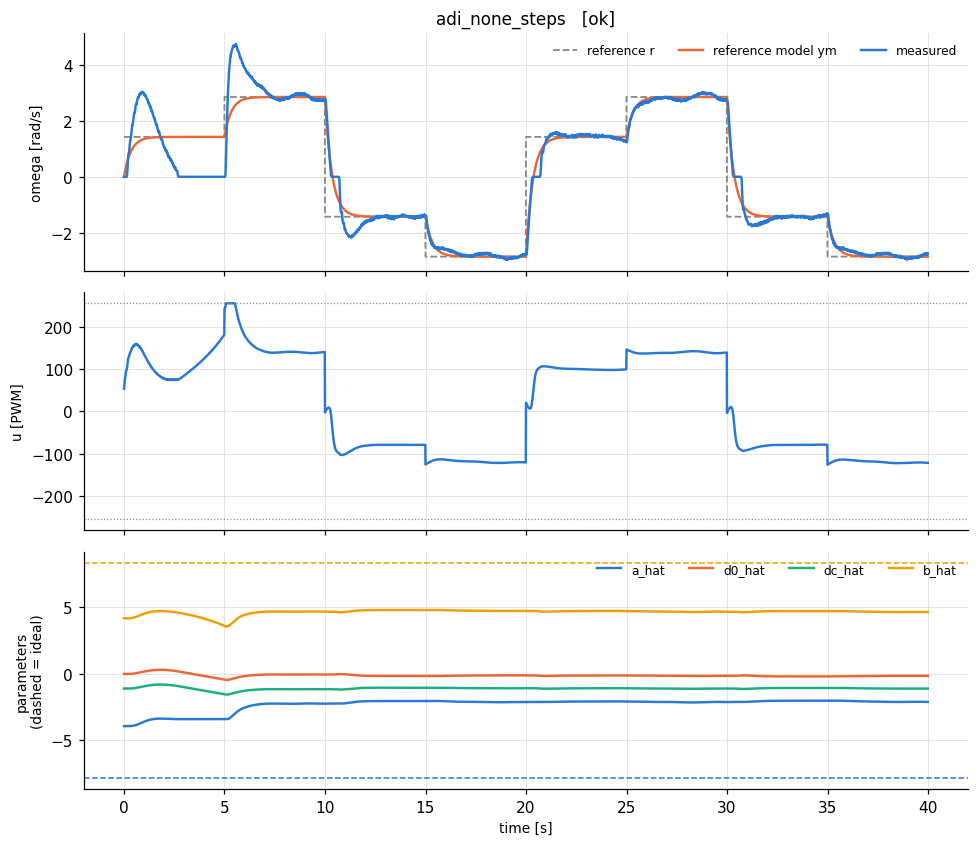

Values plotted in this chart, from the file beside it:
t, theta, omega, pot, r, u, ym, e_n, u_n, p_a_hat, p_d0_hat, p_dc_hat, p_b_hat, w_y, w_one, w_fric, w_u
8e-06, 0.0, 0.0, 0.293, 1.422, 53.13, 0.0, 0.0, 0.2083, -3.922, 0.0, -1.104, 4.174, 0.0, 1.0, 0.0, 0.2083
0.01, 0.0, 0.0, 0.295, 1.422, 58.5, 0.04123, -0.008696, 0.2294, -3.922, -7.822820472687431e-05, -1.104, 4.174, 0.0, 1.0, 0.08674, 0.2294
0.02, 0.0, 0.0, 0.293, 1.422, 63.64, 0.08124, -0.01714, 0.2496, -3.922, -0.0002324, -1.104, 4.173, 0.0, 1.0, 0.1697, 0.2496
0.03, 0.0, 0.0, 0.295, 1.422, 68.48, 0.1201, -0.02533, 0.2686, -3.922, -0.0004604, -1.104, 4.173, 0.0, 1.0, 0.248, 0.2686
0.04, 0.0, 0.0, 0.293, 1.422, 73, 0.1578, -0.03329, 0.2863, -3.922, -0.00076, -1.104, 4.173, 0.0, 1.0, 0.3211, 0.2863
0.05, 0.0, 0.0, 0.294, 1.422, 77.15, 0.1945, -0.04102, 0.3026, -3.922, -0.001129, -1.104, 4.173, 0.0, 1.0, 0.3887, 0.3026
0.06, 0.0, 0.0, 0.293, 1.422, 80.95, 0.2301, -0.04853, 0.3174, -3.922, -0.001566, -1.104, 4.172, 0.0, 1.0, 0.4505, 0.3174
0.07, 0.0, 0.0, 0.294, 1.422, 84.38, 0.2646, -0.05582, 0.3309, -3.922, -0.002068, -1.105, 4.172, 0.0, 1.0, 0.5066, 0.3309
0.08, 0.0, 0.0, 0.293, 1.422, 87.46, 0.2982, -0.0629, 0.343, -3.922, -0.002634, -1.105, 4.171, 0.0, 1.0, 0.5573, 0.343
0.09, 0.0, 0.0, 0.294, 1.422, 90.22, 0.3308, -0.06977, 0.3538, -3.922, -0.003262, -1.105, 4.17, 0.0, 1.0, 0.6029, 0.3538
0.1, 0.0, 0.0, 0.292, 1.422, 92.68, 0.3624, -0.07644, 0.3634, -3.922, -0.00395, -1.106, 4.169, 0.0, 1.0, 0.6437, 0.3634
0.11, 0.0, 0.0, 0.294, 1.422, 94.86, 0.3931, -0.08292, 0.372, -3.922, -0.004697, -1.106, 4.168, 0.0, 1.0, 0.6801, 0.372
0.12, 0.0, 0.0, 0.293, 1.422, 96.8, 0.423, -0.08921, 0.3796, -3.922, -0.0055, -1.107, 4.167, 0.0, 1.0, 0.7124, 0.3796
0.13, 0.0, 0.0, 0.294, 1.422, 98.51, 0.4519, -0.09532, 0.3863, -3.922, -0.006357, -1.108, 4.166, 0.0, 1.0, 0.7412, 0.3863
0.14, 0.0, 0.0, 0.292, 1.422, 100, 0.4801, -0.1013, 0.3922, -3.922, -0.007269, -1.108, 4.165, 0.0, 1.0, 0.7668, 0.3922
0.15, 0.0015, 0.073, 0.293, 1.422, 103.2, 0.5074, -0.09162, 0.4046, -3.922, -0.008094, -1.109, 4.164, 0.0154, 1.0, 0.7895, 0.4046
0.16, 0.0037, 0.146, 0.292, 1.422, 106.2, 0.5339, -0.08182, 0.4163, -3.922, -0.00883, -1.11, 4.163, 0.03079, 1.0, 0.8097, 0.4163
0.17, 0.0066, 0.219, 0.293, 1.422, 109, 0.5596, -0.07185, 0.4274, -3.922, -0.009476, -1.11, 4.162, 0.04619, 1.0, 0.8276, 0.4274
0.18, 0.0124, 0.402, 0.292, 1.422, 114.4, 0.5847, -0.03853, 0.4487, -3.922, -0.009823, -1.11, 4.162, 0.08479, 1.0, 0.8435, 0.4487
0.19, 0.019, 0.53, 0.293, 1.422, 118.3, 0.6089, -0.01665, 0.464, -3.922, -0.009973, -1.11, 4.161, 0.1118, 1.0, 0.8576, 0.464
0.2, 0.027, 0.667, 0.292, 1.422, 122.3, 0.6325, 0.007274, 0.4798, -3.922, -0.009908, -1.11, 4.161, 0.1407, 1.0, 0.8702, 0.4798
0.21, 0.0351, 0.735, 0.293, 1.422, 124.5, 0.6554, 0.01679, 0.4883, -3.922, -0.009756, -1.11, 4.162, 0.155, 1.0, 0.8815, 0.4883
0.22, 0.0438, 0.806, 0.291, 1.422, 126.7, 0.6776, 0.02707, 0.4968, -3.922, -0.009513, -1.11, 4.162, 0.17, 1.0, 0.8915, 0.4968
0.23, 0.0526, 0.841, 0.293, 1.422, 127.9, 0.6992, 0.0299, 0.5014, -3.921, -0.009244, -1.11, 4.163, 0.1774, 1.0, 0.9005, 0.5014
0.24, 0.0614, 0.859, 0.292, 1.422, 128.6, 0.7202, 0.02928, 0.5042, -3.921, -0.00898, -1.11, 4.163, 0.1812, 1.0, 0.9085, 0.5042
0.25, 0.0701, 0.868, 0.293, 1.422, 129, 0.7405, 0.02688, 0.5059, -3.921, -0.008738, -1.109, 4.163, 0.1831, 1.0, 0.9157, 0.5059
0.26, 0.0804, 0.945, 0.291, 1.422, 131.1, 0.7603, 0.03896, 0.5141, -3.921, -0.008387, -1.109, 4.164, 0.1993, 1.0, 0.9222, 0.5141
0.27, 0.0906, 0.984, 0.293, 1.422, 132.2, 0.7795, 0.04314, 0.5183, -3.921, -0.007999, -1.109, 4.165, 0.2075, 1.0, 0.928, 0.5183
0.28, 0.1023, 1.077, 0.291, 1.422, 134.5, 0.7981, 0.05882, 0.5276, -3.92, -0.00747, -1.108, 4.166, 0.2272, 1.0, 0.9333, 0.5276
0.29, 0.1147, 1.159, 0.293, 1.422, 136.6, 0.8162, 0.0723, 0.5356, -3.92, -0.006819, -1.108, 4.167, 0.2445, 1.0, 0.938, 0.5356
0.3, 0.1279, 1.237, 0.291, 1.422, 138.5, 0.8338, 0.08505, 0.5431, -3.919, -0.006054, -1.107, 4.168, 0.2609, 1.0, 0.9423, 0.5431
0.31, 0.141, 1.276, 0.292, 1.422, 139.4, 0.8508, 0.08968, 0.5466, -3.918, -0.005247, -1.106, 4.17, 0.2691, 1.0, 0.9462, 0.5466
0.32, 0.1549, 1.332, 0.291, 1.422, 140.7, 0.8674, 0.09799, 0.5516, -3.918, -0.004365, -1.105, 4.171, 0.2809, 1.0, 0.9498, 0.5516
0.33, 0.1688, 1.36, 0.292, 1.422, 141.2, 0.8835, 0.1005, 0.5538, -3.917, -0.00346, -1.104, 4.173, 0.2869, 1.0, 0.953, 0.5538
0.34, 0.1834, 1.411, 0.291, 1.422, 142.3, 0.8991, 0.108, 0.5581, -3.916, -0.002489, -1.103, 4.175, 0.2976, 1.0, 0.9559, 0.5581
0.35, 0.198, 1.436, 0.292, 1.422, 142.7, 0.9143, 0.11, 0.5597, -3.915, -0.001498, -1.102, 4.177, 0.3029, 1.0, 0.9586, 0.5597
0.36, 0.2141, 1.522, 0.291, 1.422, 144.7, 0.929, 0.1251, 0.5673, -3.913, -0.0003725, -1.101, 4.179, 0.321, 1.0, 0.961, 0.5673
0.37, 0.2301, 1.564, 0.292, 1.422, 145.4, 0.9433, 0.1309, 0.5704, -3.912, 0.0008058, -1.1, 4.181, 0.3299, 1.0, 0.9633, 0.5704
0.38, 0.2477, 1.659, 0.291, 1.422, 147.5, 0.9572, 0.148, 0.5785, -3.911, 0.002139, -1.099, 4.183, 0.3499, 1.0, 0.9653, 0.5785
0.39, 0.2652, 1.706, 0.292, 1.422, 148.4, 0.9707, 0.1551, 0.5818, -3.909, 0.003534, -1.098, 4.186, 0.3598, 1.0, 0.9672, 0.5818
0.4, 0.2835, 1.766, 0.291, 1.422, 149.5, 0.9838, 0.165, 0.5863, -3.907, 0.005019, -1.096, 4.189, 0.3725, 1.0, 0.969, 0.5863
0.41, 0.3025, 1.833, 0.292, 1.422, 150.8, 0.9965, 0.1764, 0.5913, -3.905, 0.006609, -1.095, 4.192, 0.3866, 1.0, 0.9706, 0.5913
0.42, 0.3207, 1.83, 0.291, 1.422, 150.3, 1.009, 0.1732, 0.5895, -3.903, 0.008166, -1.093, 4.195, 0.386, 1.0, 0.972, 0.5895
0.43, 0.3397, 1.865, 0.292, 1.422, 150.8, 1.021, 0.1781, 0.5913, -3.901, 0.009769, -1.092, 4.198, 0.3934, 1.0, 0.9734, 0.5913
0.44, 0.3595, 1.919, 0.29, 1.422, 151.7, 1.032, 0.187, 0.5949, -3.899, 0.01145, -1.09, 4.202, 0.4048, 1.0, 0.9746, 0.5949
0.45, 0.3792, 1.946, 0.292, 1.422, 151.9, 1.044, 0.1903, 0.5958, -3.896, 0.01316, -1.088, 4.205, 0.4105, 1.0, 0.9758, 0.5958
0.46, 0.3996, 1.996, 0.291, 1.422, 152.7, 1.055, 0.1985, 0.5988, -3.894, 0.01495, -1.087, 4.209, 0.421, 1.0, 0.9769, 0.5988
0.47, 0.4216, 2.094, 0.292, 1.422, 154.6, 1.065, 0.217, 0.6063, -3.891, 0.0169, -1.085, 4.213, 0.4417, 1.0, 0.9779, 0.6063
0.48, 0.4435, 2.143, 0.29, 1.422, 155.3, 1.076, 0.2251, 0.6089, -3.888, 0.01893, -1.083, 4.217, 0.452, 1.0, 0.9788, 0.6089
0.49, 0.4661, 2.204, 0.292, 1.422, 156.2, 1.086, 0.2359, 0.6126, -3.885, 0.02105, -1.081, 4.221, 0.4649, 1.0, 0.9797, 0.6126
0.5, 0.4888, 2.234, 0.291, 1.422, 156.4, 1.096, 0.2401, 0.6132, -3.881, 0.02321, -1.078, 4.226, 0.4712, 1.0, 0.9805, 0.6132
0.51, 0.5114, 2.25, 0.291, 1.422, 156.2, 1.105, 0.2415, 0.6125, -3.878, 0.02539, -1.076, 4.23, 0.4746, 1.0, 0.9813, 0.6125
0.52, 0.5348, 2.294, 0.29, 1.422, 156.6, 1.114, 0.2488, 0.6143, -3.874, 0.02763, -1.074, 4.235, 0.4839, 1.0, 0.982, 0.6143
0.53, 0.5574, 2.279, 0.291, 1.422, 155.7, 1.123, 0.2438, 0.6106, -3.871, 0.02982, -1.072, 4.239, 0.4807, 1.0, 0.9826, 0.6106
0.54, 0.5808, 2.309, 0.29, 1.422, 155.8, 1.132, 0.2483, 0.6111, -3.867, 0.03205, -1.07, 4.244, 0.487, 1.0, 0.9833, 0.6111
0.55, 0.6042, 2.323, 0.291, 1.422, 155.6, 1.14, 0.2495, 0.61, -3.863, 0.0343, -1.068, 4.248, 0.49, 1.0, 0.9838, 0.61
0.56, 0.629, 2.404, 0.29, 1.422, 156.9, 1.148, 0.2648, 0.6152, -3.859, 0.03669, -1.065, 4.253, 0.5071, 1.0, 0.9844, 0.6152
0.57, 0.6546, 2.48, 0.291, 1.422, 158, 1.156, 0.2792, 0.6197, -3.855, 0.0392, -1.063, 4.258, 0.5231, 1.0, 0.9849, 0.6197
0.58, 0.6802, 2.519, 0.29, 1.422, 158.2, 1.164, 0.2858, 0.6206, -3.85, 0.04177, -1.06, 4.264, 0.5313, 1.0, 0.9854, 0.6206
0.59, 0.7065, 2.574, 0.291, 1.422, 158.8, 1.172, 0.2958, 0.6228, -3.846, 0.04443, -1.058, 4.269, 0.5429, 1.0, 0.9858, 0.6228
... 3,940 more rows
